Run: headless pygame with SDL's dummy video driver; simulated clock (each Clock.tick advances the game by its frame time, no real sleeping); random seed 0; keys injected as events and as key.get_pressed() state; no mouse input.
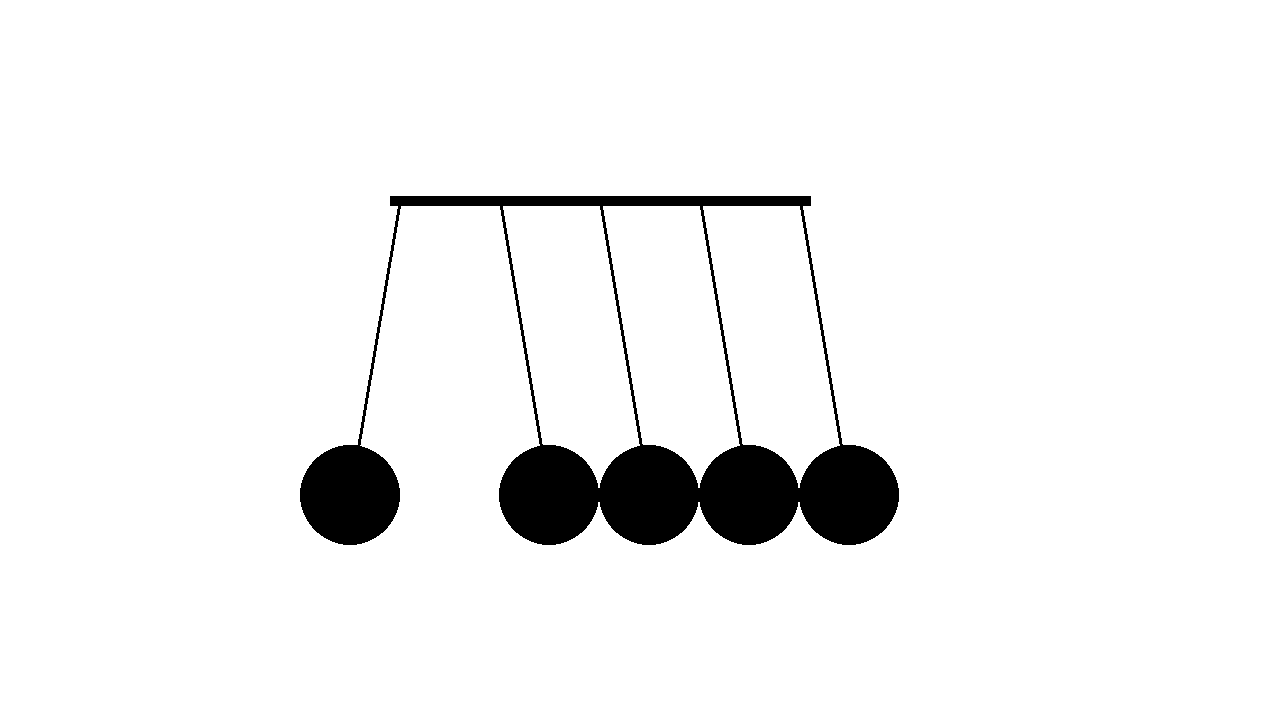
Frame 1 of 4 · flips 1–60 · no input
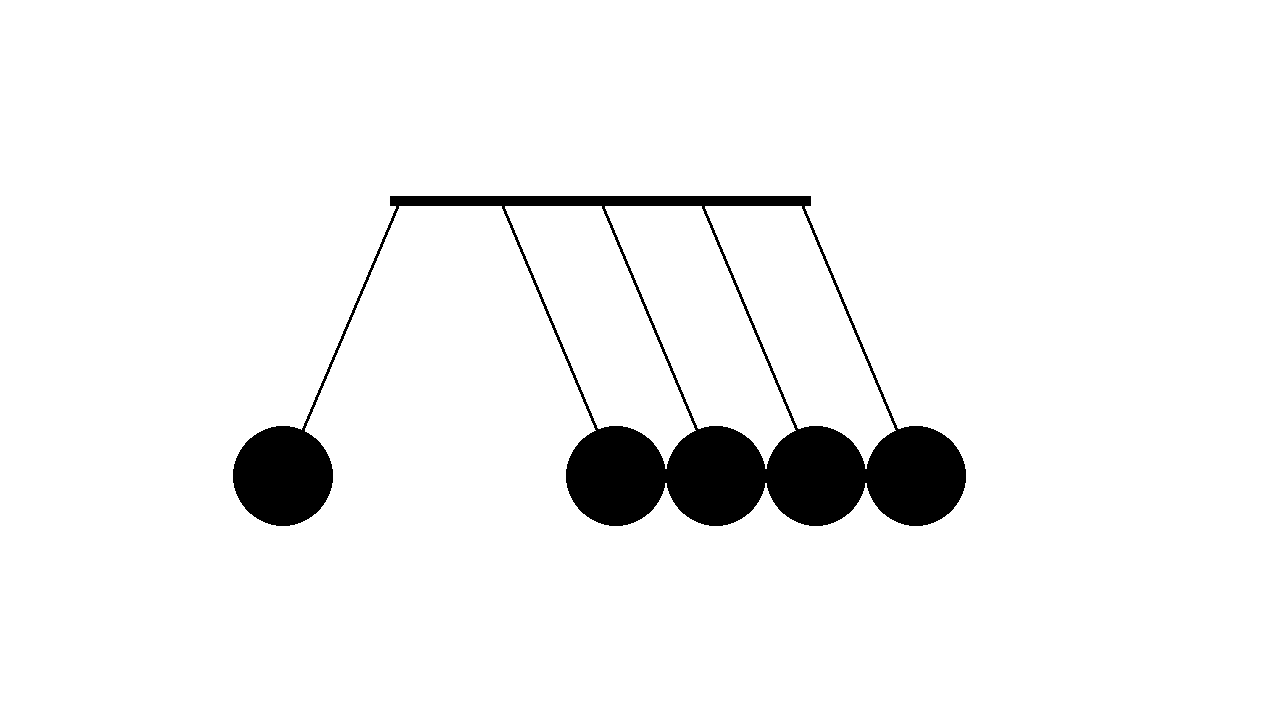
Frame 2 of 4 · flips 61–180 · tapped SPACE, RETURN · held RIGHT (→), D
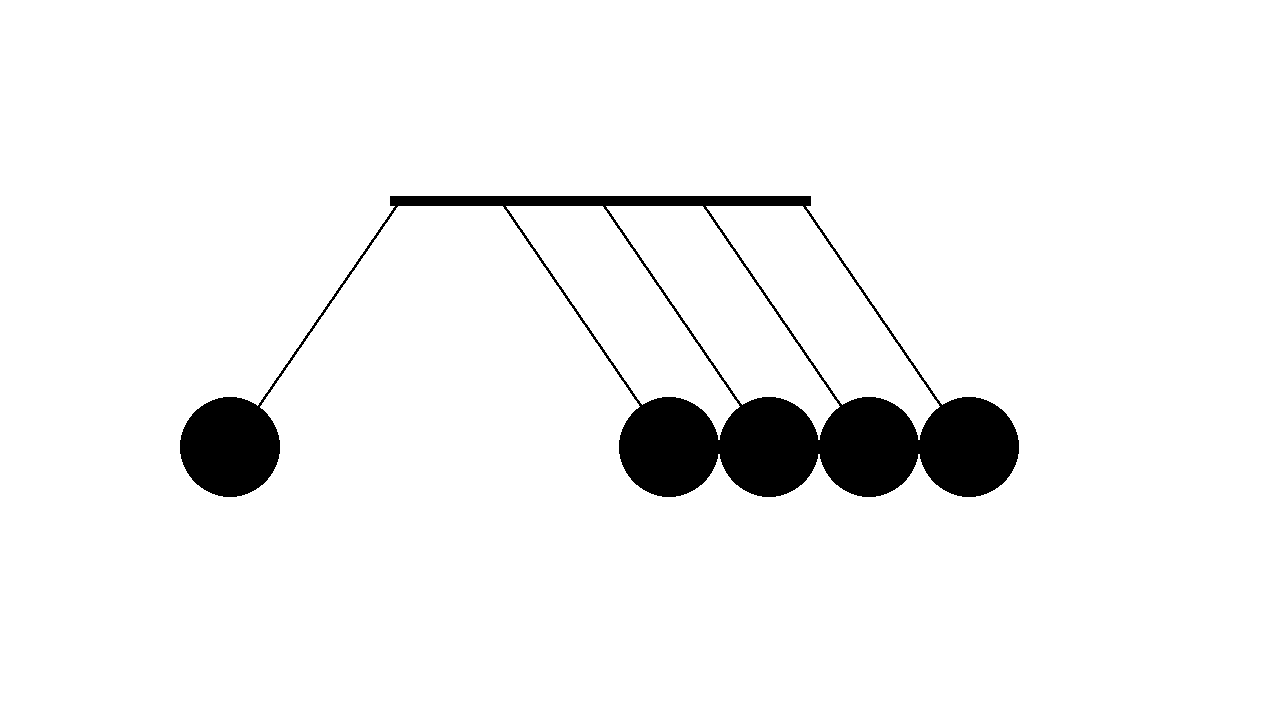
Frame 3 of 4 · flips 181–300 · held DOWN (↓), S
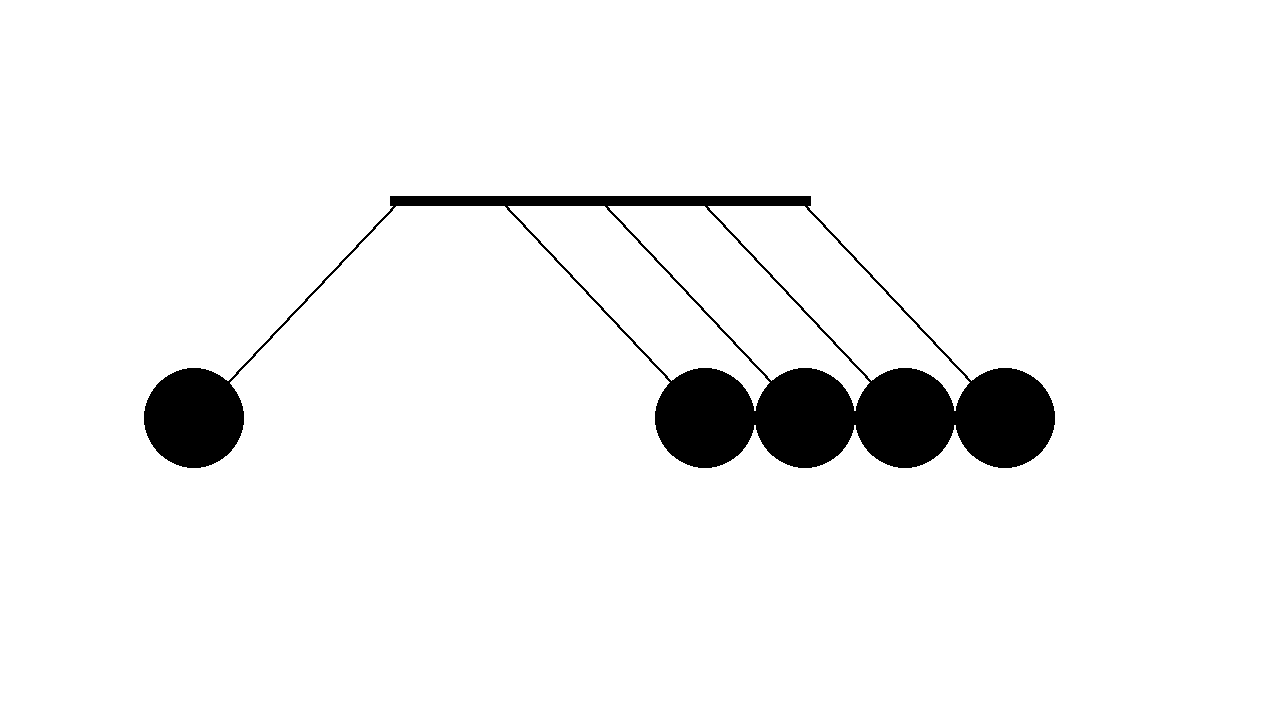
Frame 4 of 4 · flips 301–420 · held LEFT (←), A, UP (↑), W

The pygame program that drew these frames:

from math import sin
import pygame
pygame.init()

size = width, height = 1280, 720
screen = pygame.display.set_mode(size)
clock = pygame.time.Clock()

a = 2
b = 4
state = 0
prev = 0
t = 0
base_vector = pygame.Vector2(0, 300)

pendulum_bases = [pygame.Vector2(100 * i + 400, 200) for i in range(5)]
pendulum_angles = [base_vector for _ in range(5)]

while True:
    for event in pygame.event.get():
        if event.type == pygame.QUIT:
            pygame.quit()
            quit()
    
    state = sin(t / 20) * 50
    if state * prev < 0:
        pendulum_angles = [base_vector for _ in range(5)]
        a, b = b, a
    
    vector_a = base_vector.rotate(abs(state))
    vector_b = base_vector.rotate(-abs(state))
    
    for i in range(a):
        pendulum_angles[i] = vector_a
    
    for i in range(b):
        pendulum_angles[4 - i] = vector_b
    
    screen.fill(0xffffff)
    pygame.draw.line(screen, 0, (390, 200), (810, 200), 10)
    for base, angle in zip(pendulum_bases, pendulum_angles):
        pygame.draw.line(screen, 0, base, base + angle, 3)
        pygame.draw.circle(screen, 0, base + angle, 50)
    
    prev = state
    t += 1
    pygame.display.update()
    clock.tick(60)
